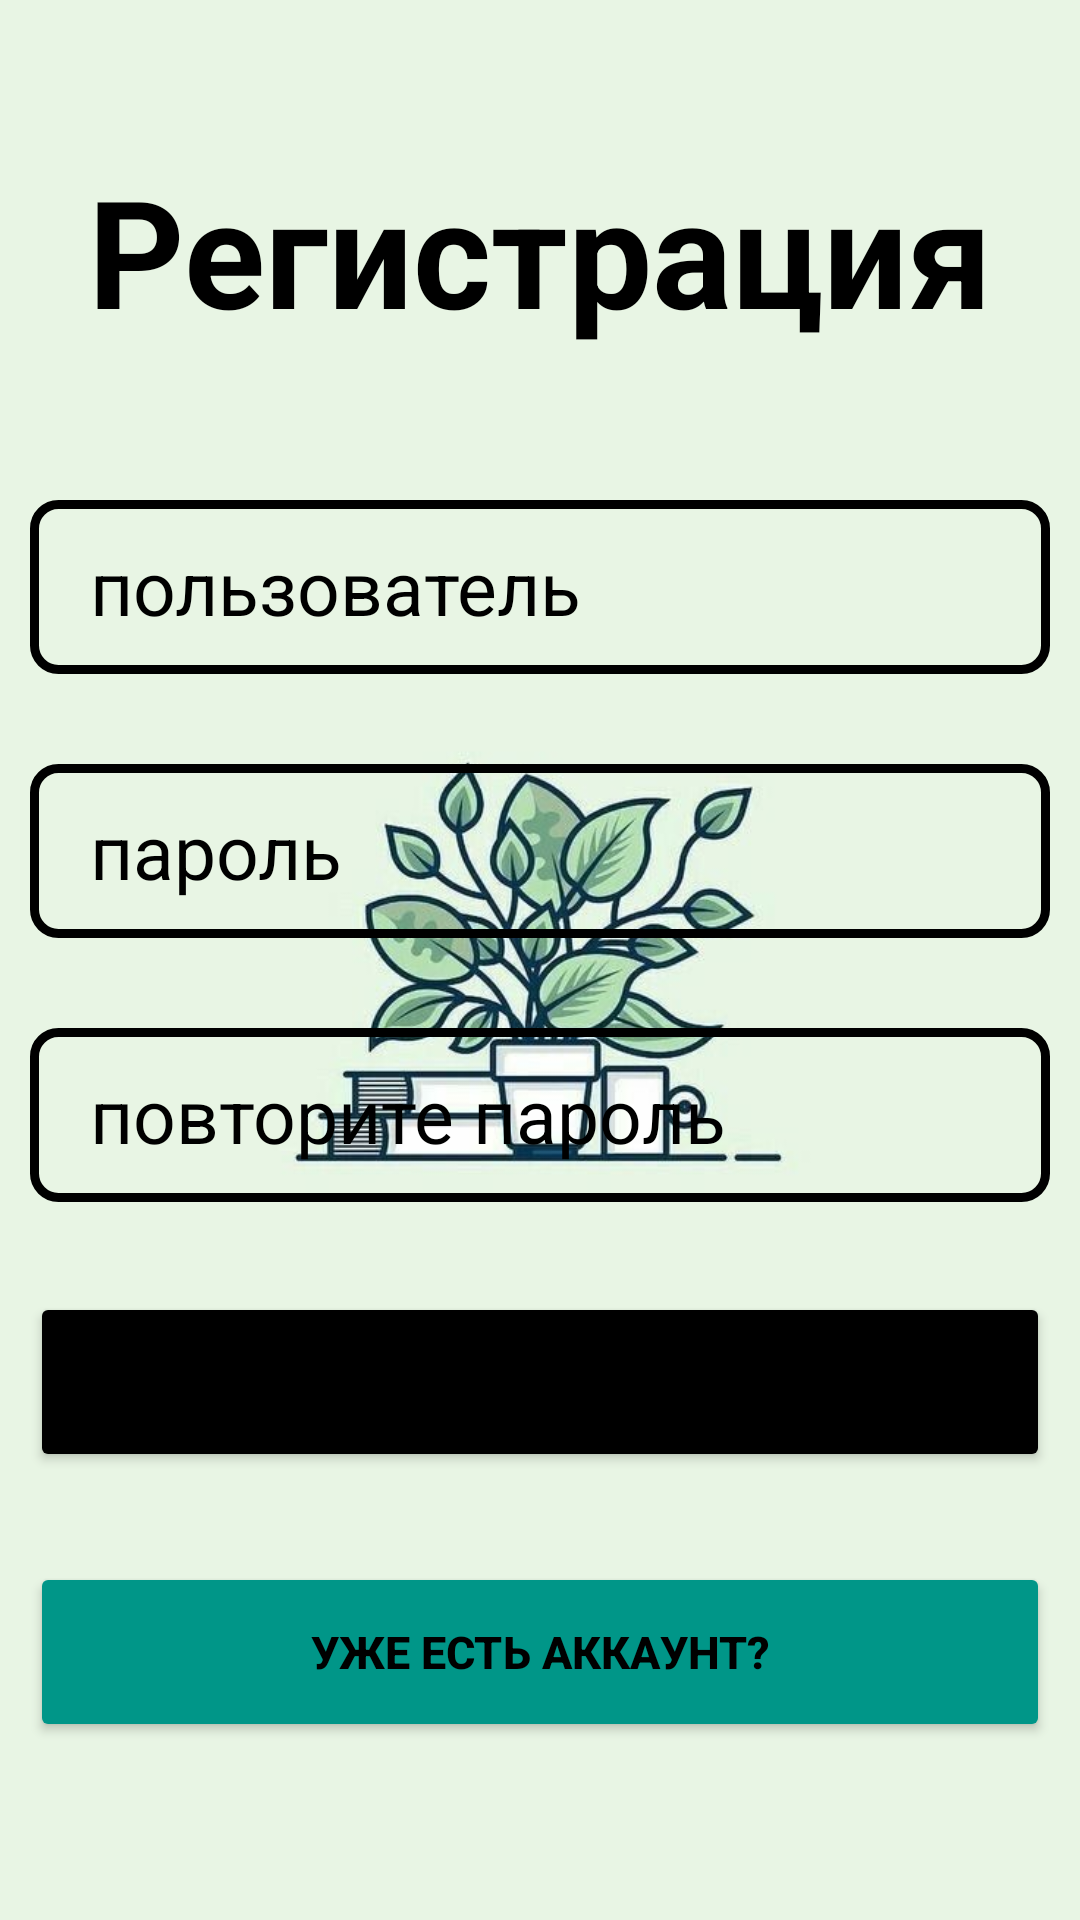

Produce the Android XML layout that renders to this screen, including the resource entries it uses.
<!-- AndroidManifest.xml: application theme Theme.Note_prob2 -->
<!-- res/layout/activity_main.xml -->
<?xml version="1.0" encoding="utf-8"?>
<LinearLayout xmlns:android="http://schemas.android.com/apk/res/android"
    xmlns:app="http://schemas.android.com/apk/res-auto"
    xmlns:tools="http://schemas.android.com/tools"
    android:layout_width="match_parent"
    android:layout_height="match_parent"
    android:padding="10dp"
    android:background="@drawable/rast"
    android:orientation="vertical"
    tools:context=".MainActivity">

    <TextView
        android:layout_width="match_parent"
        android:layout_height="wrap_content"
        android:text="@string/registration"
        android:textColor="@color/black"
        android:textSize="50dp"
        android:textStyle="bold"
        android:gravity="center_horizontal"
        android:layout_marginTop="40dp"
        android:layout_marginBottom="50dp"/>

    <EditText
        android:layout_width="match_parent"
        android:layout_height="58dp"
        android:id="@+id/username"
        android:hint="@string/user"
        android:textSize="25dp"
        android:textColorHint="@color/black"
        android:background="@drawable/edittextbackground"
        android:layout_marginBottom="30dp"
        android:paddingLeft="20dp"/>

    <EditText
        android:layout_width="match_parent"
        android:layout_height="58dp"
        android:id="@+id/password"
        android:ems="10"
        android:inputType="textPassword"
        android:hint="@string/passlittle"
        android:textSize="25dp"
        android:textColorHint="@color/black"
        android:background="@drawable/edittextbackground"
        android:layout_marginBottom="30dp"
        android:paddingLeft="20dp"/>

    <EditText
        android:layout_width="match_parent"
        android:layout_height="58dp"
        android:ems="10"
        android:inputType="textPassword"
        android:id="@+id/repassword"
        android:hint="@string/repeatPass"
        android:textSize="25dp"
        android:textColorHint="@color/black"
        android:background="@drawable/edittextbackground"
        android:layout_marginBottom="30dp"
        android:paddingLeft="20dp"/>

    <Button
        android:layout_width="match_parent"
        android:layout_height="60dp"
        android:id="@+id/signup"
        android:text="@string/signup"
        android:textSize="20dp"
        android:backgroundTint="@color/black"
        android:layout_marginBottom="30dp"/>

    <Button
        android:layout_width="match_parent"
        android:layout_height="60dp"
        android:id="@+id/signin"
        android:text="@string/haveAcc"
        android:textSize="15dp"
        android:textColor="@color/black"
        android:textStyle="bold"
        android:backgroundTint="@color/head"
        android:layout_marginBottom="30dp"/>






</LinearLayout>
<!-- resources referenced by this layout -->
<resources>
  <color name="black">#FF000000</color>
  <color name="head">#009688</color>
  <!-- drawable edittextbackground (drawable) -->
  <?xml version="1.0" encoding="utf-8"?>
  <shape android:shape="rectangle" xmlns:android="http://schemas.android.com/apk/res/android">
      <stroke android:width="3dp" android:color="@color/black"></stroke>
      <corners android:radius="8dp"/>
  </shape>
  <!-- drawable rast: jpg bitmap (drawable, 58424 bytes) -->
  <string name="haveAcc">уже есть аккаунт?</string>
  <string name="passlittle">пароль</string>
  <string name="registration">Регистрация</string>
  <string name="repeatPass">повторите пароль</string>
  <string name="signup">Зарегистрироваться</string>
  <string name="user">пользователь</string>
  <style name="Theme.Note_prob2" parent="Theme.MaterialComponents.DayNight.NoActionBar">
          
          <item name="colorPrimary">@color/purple_500</item>
          <item name="colorPrimaryVariant">@color/purple_700</item>
          <item name="colorOnPrimary">@color/white</item>
          
          <item name="colorSecondary">@color/teal_200</item>
          <item name="colorSecondaryVariant">@color/teal_700</item>
          <item name="colorOnSecondary">@color/black</item>
          
  
          
          <item name="android:statusBarColor">#ED2D534F</item>
          <item name="android:windowLightStatusBar" tools:targetApi="m">true</item>
  
      </style>
  <color name="purple_500">#FF6200EE</color>
  <color name="purple_700">#FF3700B3</color>
  <color name="white">#FFFFFFFF</color>
  <color name="teal_200">#FF03DAC5</color>
  <color name="teal_700">#FF018786</color>
</resources>
